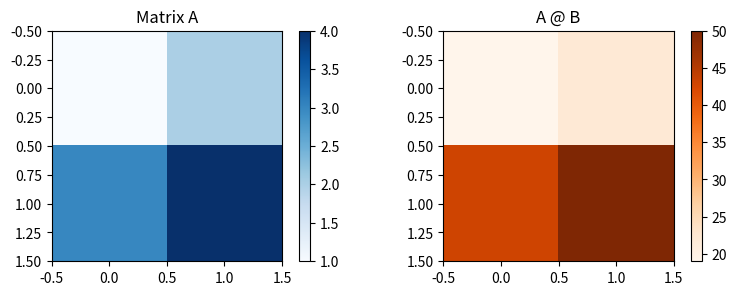

The script that saved this image:
import numpy as np
import matplotlib.pyplot as plt
def main():
    a = np.array([1, 2, 3], dtype=float)
    b = np.array([4, 5, 6], dtype=float)
    A = np.array([[1, 2], [3, 4]], dtype=float)
    B = np.array([[5, 6], [7, 8]], dtype=float)
    print("Vector addition:", a + b)
    print("Dot product:", np.dot(a, b))
    print("Matrix addition:\n", A + B)
    print("Matrix multiplication:\n", A @ B)
    print("Transpose of A:\n", A.T)
    print("Determinant of A:", np.linalg.det(A))
    plt.figure(figsize=(8, 3))
    plt.subplot(1, 2, 1); plt.imshow(A, cmap="Blues"); plt.title("Matrix A"); plt.colorbar()
    plt.subplot(1, 2, 2); plt.imshow(A @ B, cmap="Oranges"); plt.title("A @ B"); plt.colorbar()
    plt.tight_layout(); plt.show()
if __name__ == "__main__":
    main()
